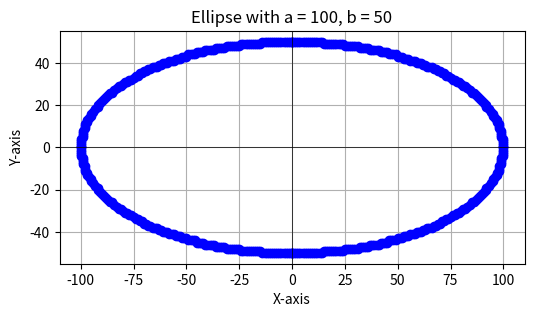

Generate this figure with matplotlib:
import matplotlib.pyplot as plt

def draw_ellipse(a, b):
    x = 0
    y = b
    a2 = a * a
    b2 = b * b
    p1 = b2 - (a2 * b) + (0.25 * a2)
    dx = 2 * b2 * x
    dy = 2 * a2 * y
    points = []

    # Region 1
    while dx < dy:
        points.append((x, y))
        if p1 < 0:
            x += 1
            dx += 2 * b2
            p1 += dx + b2
        else:
            x += 1
            y -= 1
            dx += 2 * b2
            dy -= 2 * a2
            p1 += dx - dy + b2

    # Region 2
    p2 = (b2 * (x + 0.5) ** 2) + (a2 * (y - 1) ** 2) - (a2 * b2)
    while y >= 0:
        points.append((x, y))
        if p2 > 0:
            y -= 1
            dy -= 2 * a2
            p2 += a2 - dy
        else:
            y -= 1
            x += 1
            dx += 2 * b2
            dy -= 2 * a2
            p2 += dx - dy + a2

    return points

def plot_ellipse(a, b):
    ellipse_points = draw_ellipse(a, b)
    
    x_coords = []
    y_coords = []
    
    for x, y in ellipse_points:
        x_coords.extend([x, -x, x, -x])
        y_coords.extend([y, -y, -y, y])  # Fix incorrect reflections

    plt.figure(figsize=(6, 6))
    plt.plot(x_coords, y_coords, 'bo')  # Correct usage
    plt.title(f'Ellipse with a = {a}, b = {b}')
    plt.xlabel("X-axis")
    plt.ylabel("Y-axis")
    plt.axhline(0, color="black", linewidth=0.5)
    plt.axvline(0, color="black", linewidth=0.5)
    plt.grid()
    plt.gca().set_aspect('equal', adjustable='box')
    plt.show()

plot_ellipse(100, 50)
